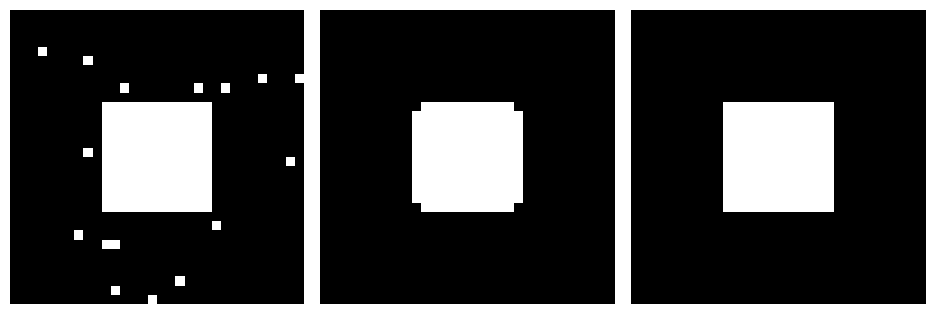

This figure's Python source:
"""
Opening, erosion, and propagation
==================================

This example shows simple operations of mathematical morphology.
"""

import matplotlib.pyplot as plt
import numpy as np
import scipy as sp

square = np.zeros((32, 32))
square[10:-10, 10:-10] = 1
rng = np.random.default_rng(27446968)
x, y = (32 * rng.random((2, 20))).astype(int)
square[x, y] = 1

open_square = sp.ndimage.binary_opening(square)

eroded_square = sp.ndimage.binary_erosion(square)
reconstruction = sp.ndimage.binary_propagation(eroded_square, mask=square)

plt.figure(figsize=(9.5, 3))
plt.subplot(131)
plt.imshow(square, cmap=plt.cm.gray, interpolation="nearest")
plt.axis("off")
plt.subplot(132)
plt.imshow(open_square, cmap=plt.cm.gray, interpolation="nearest")
plt.axis("off")
plt.subplot(133)
plt.imshow(reconstruction, cmap=plt.cm.gray, interpolation="nearest")
plt.axis("off")

plt.subplots_adjust(wspace=0, hspace=0.02, top=0.99, bottom=0.01, left=0.01, right=0.99)
plt.show()
